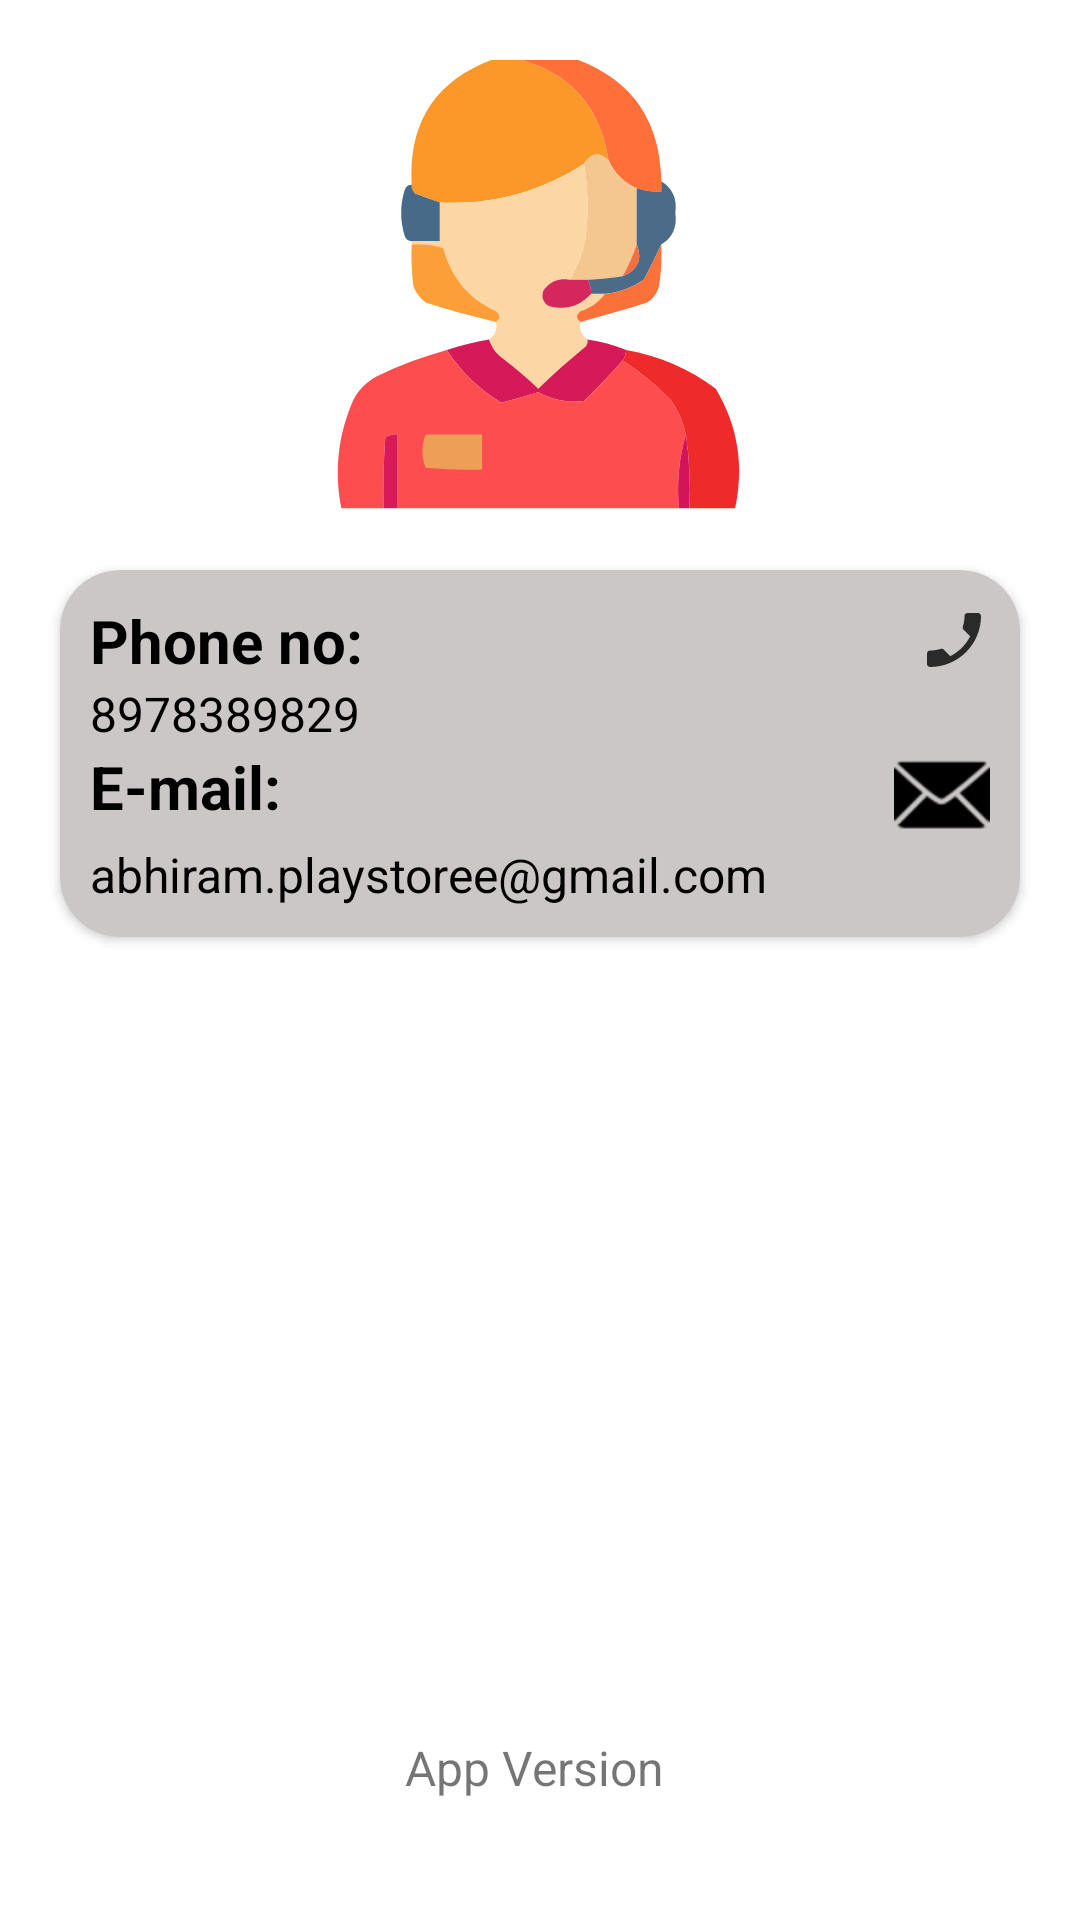

Layout XML and referenced resources for this Android screen:
<!-- AndroidManifest.xml: application theme Theme.MyAadharScanner -->
<!-- res/layout/fragment_contactus.xml -->
<?xml version="1.0" encoding="utf-8"?>
<FrameLayout xmlns:android="http://schemas.android.com/apk/res/android"
    xmlns:app="http://schemas.android.com/apk/res-auto"
    xmlns:tools="http://schemas.android.com/tools"
    android:layout_width="match_parent"
    android:layout_height="match_parent"
    tools:context=".ui.contactus.ContactusFragment">


    <LinearLayout
        android:layout_width="match_parent"
        android:layout_height="match_parent"
        android:orientation="vertical"
        tools:ignore="UselessParent">

        <TextView
            android:layout_width="match_parent"
            android:layout_height="wrap_content"
            android:layout_marginTop="@dimen/twenty_dp"
            android:text="@string/QrScanTitle"
            android:textAlignment="center"
            android:textColor="@color/black"
            android:textSize="@dimen/font_sp"
            android:textStyle="bold"
            android:visibility="gone"
            app:layout_constraintEnd_toEndOf="parent"
            app:layout_constraintStart_toStartOf="parent"
            app:layout_constraintTop_toTopOf="parent" />

        <ImageView
            android:layout_width="@dimen/two_hundred_dp"
            android:layout_height="@dimen/one_fifty_dp"
            android:layout_gravity="center"
            android:layout_marginTop="@dimen/twenty_dp"
            android:contentDescription="@string/todo"
            android:src="@drawable/contactus" />


        <androidx.cardview.widget.CardView
            android:id="@+id/cardView"
            android:layout_width="match_parent"
            android:layout_height="wrap_content"
            android:layout_margin="@dimen/twenty_dp"
            android:layout_marginTop="@dimen/forty_five_dp"
            android:backgroundTint="@color/light_grey"
            android:elevation="@dimen/four_dp"
            app:cardCornerRadius="@dimen/twenty_dp"
            app:layout_constraintTop_toBottomOf="@+id/titleQRResult">

            <LinearLayout
                android:layout_width="match_parent"
                android:layout_height="wrap_content"
                android:layout_margin="@dimen/ten_dp"
                android:orientation="vertical">

                <TextView
                    android:layout_width="match_parent"
                    android:layout_height="wrap_content"
                    android:text="@string/phone"
                    android:textColor="@color/black"
                    android:textSize="@dimen/font_sp"
                    android:textStyle="bold"
                    app:drawableEndCompat="@drawable/baseline_phone_enabled_24" />

                <TextView
                    android:id="@+id/contactus_num_tv"
                    android:layout_width="wrap_content"
                    android:layout_height="wrap_content"
                    android:text="@string/phone_num"
                    android:textColor="@color/black"
                    android:textSize="@dimen/sixteen_sp" />

                <TextView
                    android:layout_width="match_parent"
                    android:layout_height="wrap_content"
                    android:text="@string/email"
                    android:textColor="@color/black"
                    android:textSize="@dimen/font_sp"
                    android:textStyle="bold"
                    app:drawableEndCompat="@android:drawable/ic_dialog_email"
                    app:drawableTint="@color/black" />

                <TextView
                    android:id="@+id/contactus_email_tv"
                    android:layout_width="wrap_content"
                    android:layout_height="wrap_content"
                    android:text="@string/email_id"
                    android:textColor="@color/black"
                    android:textSize="@dimen/sixteen_sp" />
            </LinearLayout>

        </androidx.cardview.widget.CardView>

        <androidx.constraintlayout.widget.ConstraintLayout
            android:layout_width="match_parent"
            android:layout_height="match_parent">

            <LinearLayout
                android:layout_width="wrap_content"
                android:layout_height="wrap_content"
                android:layout_marginBottom="@dimen/forty_dp"
                android:orientation="horizontal"
                app:layout_constraintBottom_toBottomOf="parent"
                app:layout_constraintEnd_toEndOf="parent"
                app:layout_constraintStart_toStartOf="parent">

                <TextView
                    android:id="@+id/versions"
                    android:layout_width="wrap_content"
                    android:layout_height="wrap_content"
                    android:text="@string/app_version"
                    android:textSize="@dimen/sixteen_sp"

                    />

                <TextView
                    android:id="@+id/Cntversions"
                    android:layout_width="wrap_content"
                    android:layout_height="wrap_content"
                    android:layout_marginStart="@dimen/four_dp"
                    android:text=""
                    android:textColor="@color/purple_500"
                    android:textSize="@dimen/sixteen_sp" />
            </LinearLayout>
        </androidx.constraintlayout.widget.ConstraintLayout>


    </LinearLayout>


</FrameLayout>
<!-- resources referenced by this layout -->
<resources>
  <color name="black">#000000</color>
  <color name="light_grey">#CCC7C7</color>
  <color name="purple_500">#3f51b5</color>
  <dimen name="font_sp">20sp</dimen>
  <dimen name="forty_dp">40dp</dimen>
  <dimen name="forty_five_dp">45dp</dimen>
  <dimen name="four_dp">4dp</dimen>
  <dimen name="one_fifty_dp">150dp</dimen>
  <dimen name="sixteen_sp">16sp</dimen>
  <dimen name="ten_dp">10dp</dimen>
  <dimen name="twenty_dp">20dp</dimen>
  <dimen name="two_hundred_dp">200dp</dimen>
  <!-- drawable baseline_phone_enabled_24 (drawable) -->
  <vector android:height="24dp" android:tint="#2B2A2A"
      android:viewportHeight="24" android:viewportWidth="24"
      android:width="24dp" xmlns:android="http://schemas.android.com/apk/res/android">
      <path android:fillColor="@android:color/white" android:pathData="M17.38,10.79l-2.2,-2.2c-0.28,-0.28 -0.36,-0.67 -0.25,-1.02 0.37,-1.12 0.57,-2.32 0.57,-3.57 0,-0.55 0.45,-1 1,-1H20c0.55,0 1,0.45 1,1 0,9.39 -7.61,17 -17,17 -0.55,0 -1,-0.45 -1,-1v-3.49c0,-0.55 0.45,-1 1,-1 1.24,0 2.45,-0.2 3.57,-0.57 0.35,-0.12 0.75,-0.03 1.02,0.24l2.2,2.2c2.83,-1.45 5.15,-3.76 6.59,-6.59z"/>
  </vector>
  <!-- drawable contactus: vector/xml drawable (drawable, 6035 chars, omitted) -->
  <string name="QrScanTitle">QRScan Result</string>
  <string name="app_version">App Version </string>
  <string name="email">E-mail:</string>
  <string name="email_id">abhiram.playstoree@gmail.com</string>
  <string name="phone">Phone no:</string>
  <string name="phone_num">8978389829</string>
  <string name="todo">TODO</string>
  <style name="Theme.MyAadharScanner" parent="Theme.MaterialComponents.DayNight.DarkActionBar">
          
          <item name="colorPrimary">@color/purple_500</item>
          <item name="colorPrimaryVariant">@color/purple_700</item>
          <item name="colorOnPrimary">@color/white</item>
          
          <item name="colorSecondary">@color/teal_200</item>
          <item name="colorSecondaryVariant">@color/teal_700</item>
          <item name="colorOnSecondary">@color/black</item>
          
          <item name="android:statusBarColor">?attr/colorPrimaryVariant</item>
          
      </style>
  <color name="purple_700">#1a237e</color>
  <color name="white">#FFFFFF</color>
  <color name="teal_200">#979C98</color>
  <color name="teal_700">#4E534F</color>
</resources>
